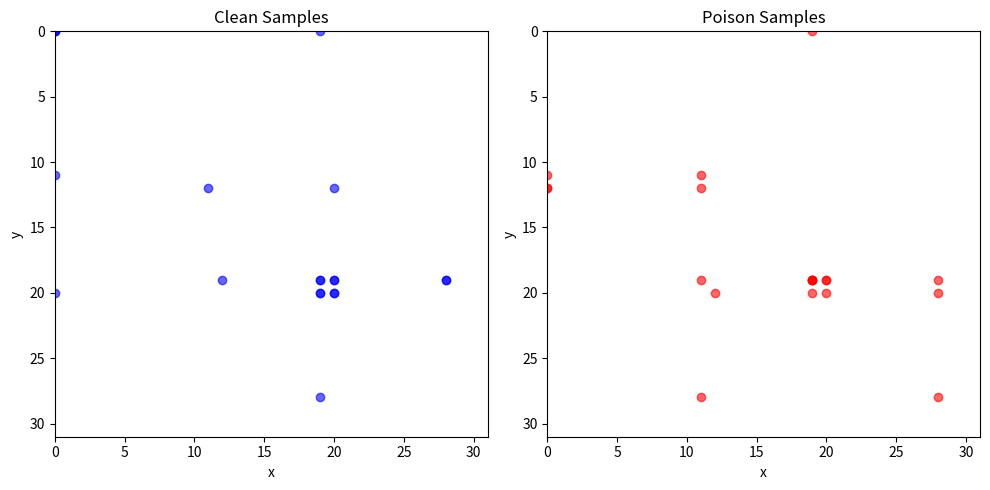

The matplotlib source for this figure:
import numpy as np
import matplotlib.pyplot as plt
from scipy.spatial.distance import jensenshannon
from scipy.stats import permutation_test
import os

os.makedirs('figures/0222/comparison', exist_ok=True)

# 定义数据（从日志复制）
clean_pos = [(0,0)]*3 + [(0,19)]*1 + [(11,0)]*1 + [(12,11)]*1 + [(12,20)]*1 + [(19,12)]*1 + [(19,19)]*2 + [(19,20)]*2 + [(19,28)]*2 + [(20,0)]*1 + [(20,19)]*2 + [(20,20)]*2 + [(28,19)]*1
poison_pos = [(0,19)]*1 + [(11,0)]*1 + [(11,11)]*1 + [(12,0)]*2 + [(12,11)]*1 + [(19,11)]*1 + [(19,19)]*4 + [(19,20)]*2 + [(19,28)]*1 + [(20,12)]*1 + [(20,19)]*1 + [(20,20)]*1 + [(20,28)]*1 + [(28,11)]*1 + [(28,28)]*1

clean_pos = np.array(clean_pos)
poison_pos = np.array(poison_pos)

# 1. 绘制散点图
plt.figure(figsize=(10,5))
plt.subplot(1,2,1)
plt.scatter(clean_pos[:,1], clean_pos[:,0], alpha=0.6, label='Clean', c='blue')
plt.xlim(0,31); plt.ylim(0,31)
plt.gca().invert_yaxis()  # 让原点在左上角
plt.title('Clean Samples')
plt.xlabel('x'); plt.ylabel('y')

plt.subplot(1,2,2)
plt.scatter(poison_pos[:,1], poison_pos[:,0], alpha=0.6, label='Poison', c='red')
plt.xlim(0,31); plt.ylim(0,31)
plt.gca().invert_yaxis()
plt.title('Poison Samples')
plt.xlabel('x'); plt.ylabel('y')
plt.tight_layout()
plt.savefig('figures/0222/comparison/scatter_comparison.png')
plt.show()

# 2. 绘制二维直方图对比（8x8网格）
def get_hist(pos, bins=8):
    H, xedges, yedges = np.histogram2d(pos[:,0], pos[:,1], bins=bins, range=[[0,32],[0,32]])
    return H / H.sum()  # 归一化

h_clean = get_hist(clean_pos, bins=8)
h_poison = get_hist(poison_pos, bins=8)

# 计算JS散度
m = 0.5 * (h_clean + h_poison)
js = 0.5 * (jensenshannon(h_clean.flatten(), m.flatten()) + jensenshannon(h_poison.flatten(), m.flatten()))
print(f"JS散度 (8x8网格): {js:.4f}")

# 3. 置换检验：比较质心距离图像中心(16,16)的欧氏距离
center = np.array([16,16])
clean_dist = np.linalg.norm(clean_pos - center, axis=1)
poison_dist = np.linalg.norm(poison_pos - center, axis=1)
obs_diff = np.mean(clean_dist) - np.mean(poison_dist)

def statistic(x, y, axis):
    return np.mean(x, axis=axis) - np.mean(y, axis=axis)

res = permutation_test((clean_dist, poison_dist), statistic, vectorized=True, n_resamples=9999, alternative='two-sided')
print(f"质心距离均值差: {obs_diff:.3f}, p-value: {res.pvalue:.4f}")

# 4. 保存坐标数据供后续使用
np.save('figures/0222/comparison/clean_pos.npy', clean_pos)
np.save('figures/0222/comparison/poison_pos.npy', poison_pos)
